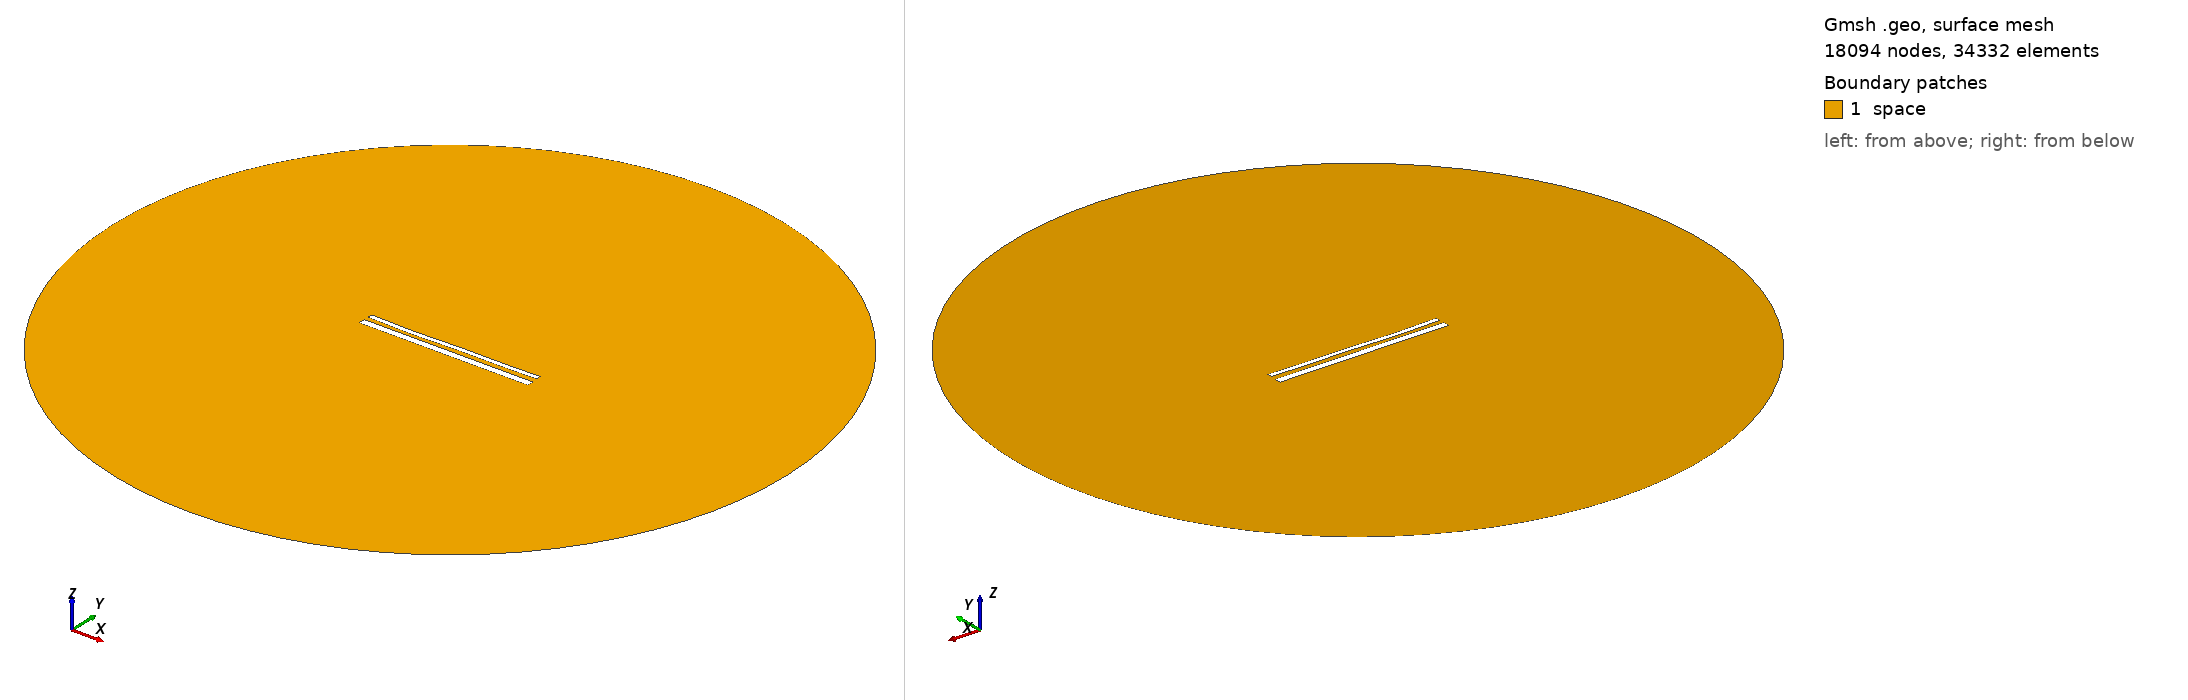

Gmsh geometry script, surface-meshed: 18094 nodes, 34332 surface elements. Boundary patches (legend numbers): 1 space. Left view from above one corner, right view from below the opposite corner. Legend entries are the model's physical surfaces. The drawing asked Gmsh for element sizes between 1% and 20% of the model's largest extent; the script's own settings can give other sizes.

=== 1999.geo (drawn) ===
//---------------------------------------
// Geometry kernel
//---------------------------------------

SetFactory("OpenCASCADE");



//---------------------------------------
// Parameters of the geometry
//---------------------------------------

// Overetch of the upper plate
overetch = 0.5;

// Distance between the plates
distance = 2.5;

// Discretization over the x axis (for the deformation)
nx = 50; 

// Length of the plate
L = 100 - overetch; 

// Number of modes
n = 4; 

// 1st mode coefficient
coeff(1) = 0.15;
beta(1) = 0.596864 * 3.1415926535 / L;

// 2nd mode coefficient
coeff(2) = -0.15;
beta(2) = 1.49418 * 3.1415926535 / L;

// 3rd mode coefficient
coeff(3) = -0.15;
beta(3) = 2.50025 * 3.1415926535 / L;

// 4th mode coefficient
coeff(4) = -0.15;
beta(4) = 3.49999 * 3.1415926535 / L;



//---------------------------------------
// Upper plate (deformed rectangle)
//---------------------------------------

// Coordiantes of the upper plate
xmin = -50;
xmax = 50 - overetch;

// Height of the upper plate
yheight = 4 - 2 * overetch;

// Indexes of the points
UpperID[] = {};
LowerID[] = {};
LeftID[] = {};
RightID[] = {};

// Point index
p = 1;

// Horizontal edges
For i In {1:nx}
    x = xmin + (i-1)*(xmax - xmin)/(nx-1);

    y_bottom = distance / 2 + overetch;
    For j In {1:n}
        C = (Cosh(beta(j)*L) + Cos(beta(j)*L)) / (Sinh(beta(j)*L) + Sin(beta(j)*L));
        y_bottom  = y_bottom + coeff(j) * (Cosh(beta(j)*(x+50)) - Cos(beta(j)*(x+50)) - C * (Sinh(beta(j)*(x+50)) - Sin(beta(j)*(x+50))));
    EndFor

    y_top = y_bottom + yheight;

    Point(p) = {x, y_top, 0, 1.0};
    UpperID[i] = p;
    p = p + 1;

    Point(p) = {x, y_bottom, 0, 1.0};
    LowerID[i] = p;
    p = p + 1;
EndFor

// Create point lists
UpperPts[] = {}; LowerPts[] = {};
For i In {1:nx}
  UpperPts[] += {UpperID[i]};
  LowerPts[] += {LowerID[i]};
EndFor

// Build splines
Spline(1) = {UpperPts[]};
Spline(2) = {LowerPts[]};
Line(3) = {LowerPts[nx-1], UpperPts[nx-1]};
Line(4) = {LowerPts[0], UpperPts[0]};

// Build the plane surface
Curve Loop(1) = {2, 3, -1, -4};
Plane Surface(1) = {1};



//---------------------------------------
// Lower plate (rectangle)
//---------------------------------------

// Vertices
Point(1001) = {-50, -1, 0, 1.0};
Point(1002) = { 50, -1, 0, 1.0};
Point(1003) = { 50,  -5, 0, 1.0};
Point(1004) = {-50,  -5, 0, 1.0};

// Edges
Line(5) = {1001, 1002};
Line(6) = {1002, 1003};
Line(7) = {1003, 1004};
Line(8) = {1004, 1001};

// Plane surface
Line Loop(2) = {5, 6, 7, 8};
Plane Surface(2) = {2}; 



//---------------------------------------
// Outer (fictious) boundary
//---------------------------------------

// Points
Point(1005) = {0, 0, 0};       // Center
Point(1006) = {200, 0, 0};     // Start point
Point(1007) = {0, 200, 0};     // 90 degrees
Point(1008) = {-200, 0, 0};    // 180 degrees
Point(1009) = {0, -200, 0};    // 270 degrees

// Circle arcs (each needs start, center, end)
Circle(9) = {1006, 1005, 1007};
Circle(10) = {1007, 1005, 1008};
Circle(11) = {1008, 1005, 1009};
Circle(12) = {1009, 1005, 1006};

// Plane surface for the entire domain
Curve Loop(3) = {9, 10, 11, 12};
Surface(3) = {3};

// Subtract the plates from the whole domain to obtain the actual domain where we want to solve the equations
BooleanDifference{ Surface{3}; Delete; }{ Surface{1}; Surface{2}; Delete; }




//---------------------------------------
// Transfinite Lines/Curves
//---------------------------------------

// Set the number of points on the boundaries
r = 12;
d = 0.15;

// Plates
Transfinite Curve {1} = 50*r/4 Using Progression 1;
Transfinite Line {2} = 50*r Using Progression 1;
Transfinite Curve {3, 4} = 2*r Using Progression 1+d;
Transfinite Line {5} = 50*r Using Progression 1;
Transfinite Line {7} = 50*r/4 Using Progression 1;
Transfinite Line {6} = 2*r Using Progression 1+d;
Transfinite Line {8} = 2*r Using Progression 1-d;

// Outer boundary
Transfinite Line {9, 10, 11, 12} = 20 Using Progression 1;



//---------------------------------------
// Physical groups
//---------------------------------------                

// Physical curves (boundaries)
Physical Line("force_segment", 10) = {2};
Physical Line("upper_plate", 11) = {1, 3, 4};
Physical Line("lower_plate", 12) = {5, 6, 7, 8};
Physical Line("boundary", 20) = {9, 10, 11, 12};

// Physical Surfaces
Physical Surface("space", 30) = {3};



//---------------------------------------
// 6. Generate the Mesh
//---------------------------------------

// 2D mesh generation
Mesh 2;
